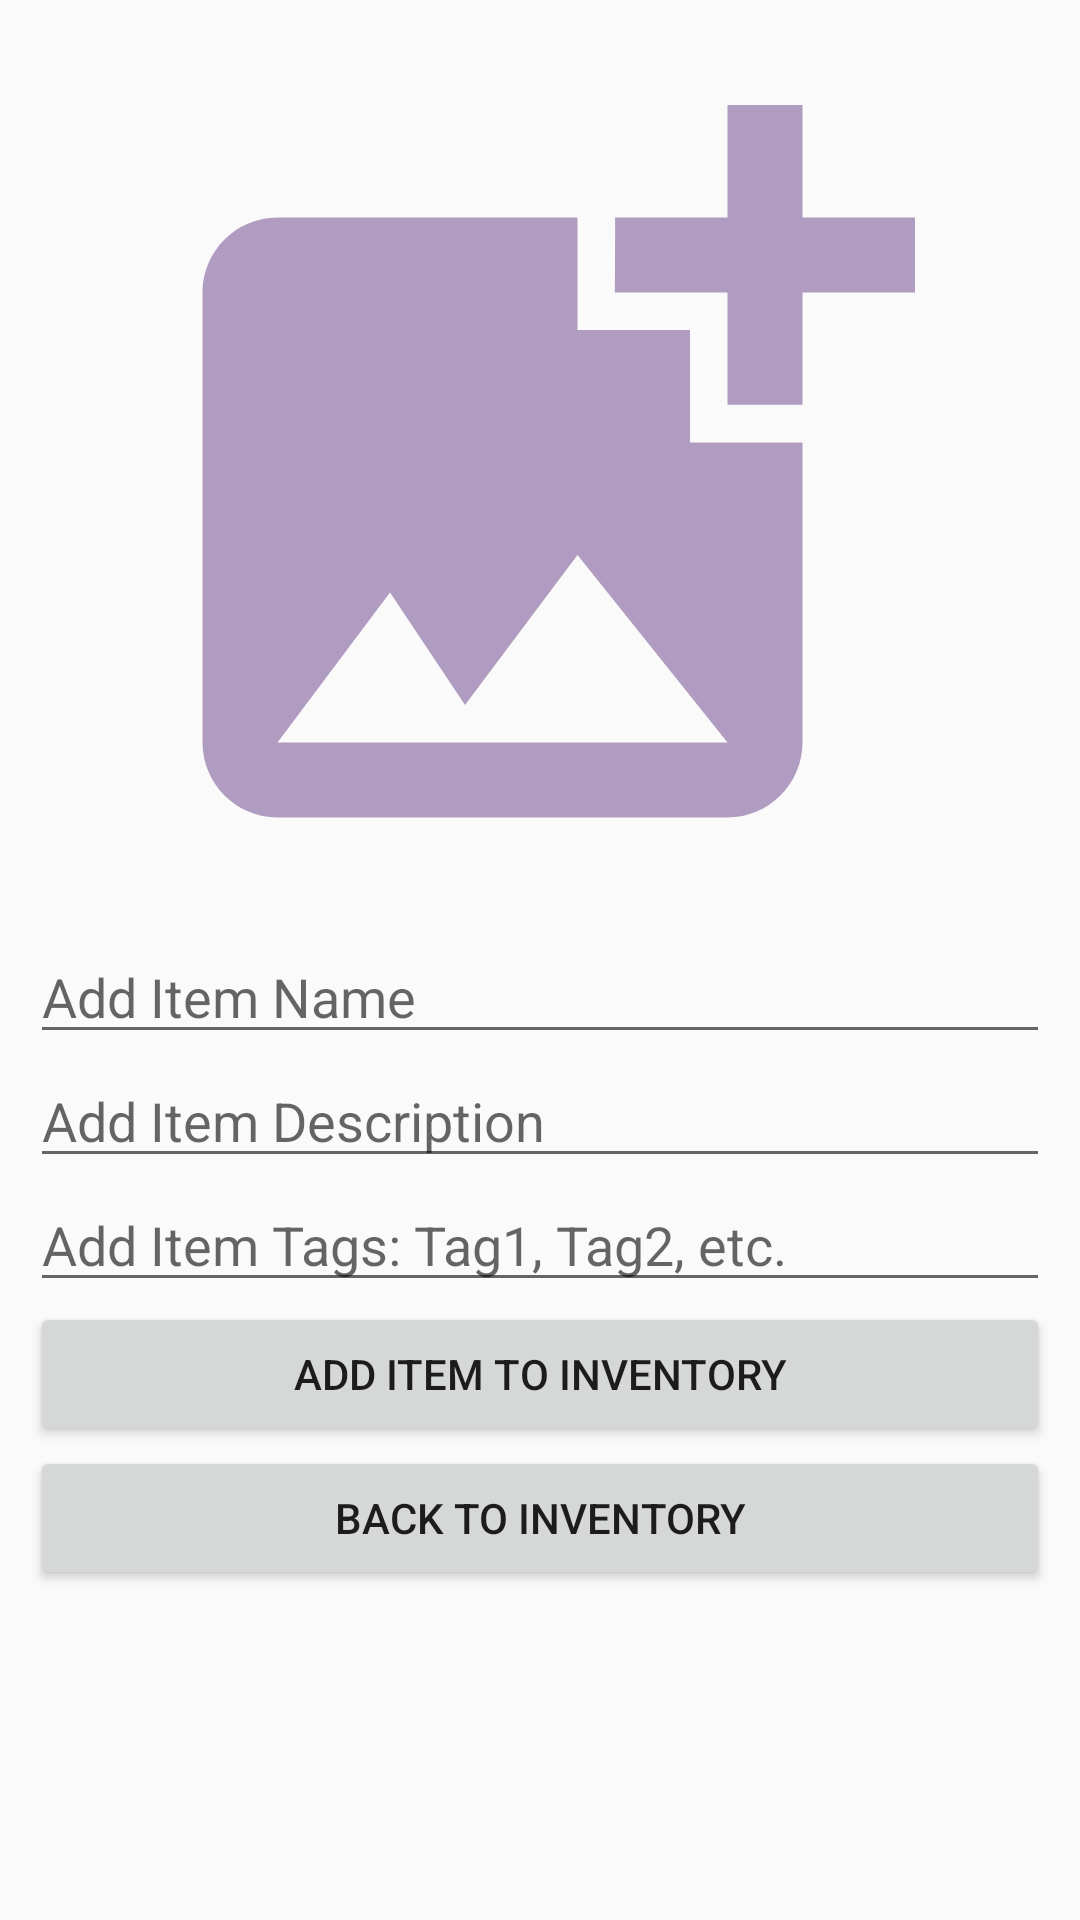

This screen was rendered from an Android layout file. Write that file and the resources it references.
<!-- AndroidManifest.xml: application theme Theme.XChangeBarter -->
<!-- res/layout/activity_add_item.xml -->
<?xml version="1.0" encoding="utf-8"?>
<RelativeLayout xmlns:android="http://schemas.android.com/apk/res/android"
    xmlns:app="http://schemas.android.com/apk/res-auto"
    xmlns:tools="http://schemas.android.com/tools"
    android:layout_width="match_parent"
    android:layout_height="match_parent"
    tools:context=".AddItemActivity">

    <ImageView

        android:id="@+id/add_item_image"
        android:layout_width="match_parent"
        android:layout_height="300dp"
        android:src="@drawable/ic_photo"
        android:layout_centerHorizontal="true"
        android:layout_marginTop="10dp"
        />

    <EditText
        android:id="@+id/item_title"
        android:layout_width="match_parent"
        android:layout_height="wrap_content"
        android:hint="Add Item Name"
        android:layout_below="@+id/add_item_image"
        android:layout_marginLeft="10dp"
        android:layout_marginRight="10dp"
        />

    <EditText
        android:id="@+id/item_description"
        android:layout_width="match_parent"
        android:layout_height="wrap_content"
        android:hint="Add Item Description"
        android:layout_below="@+id/item_title"
        android:layout_marginLeft="10dp"
        android:layout_marginRight="10dp"
        />

    <EditText
        android:id="@+id/item_tags"
        android:layout_width="match_parent"
        android:layout_height="wrap_content"
        android:hint="Add Item Tags: Tag1, Tag2, etc."
        android:layout_below="@+id/item_description"
        android:layout_marginLeft="10dp"
        android:layout_marginRight="10dp"
        />

    <Button
        android:id="@+id/add_to_inv_btn"
        android:layout_width="match_parent"
        android:layout_height="wrap_content"
        android:text="Add Item to Inventory"
        android:layout_below="@+id/item_tags"
        android:layout_marginLeft="10dp"
        android:layout_marginRight="10dp"
        />
    <Button
        android:id="@+id/back_to_inv_btn"
        android:layout_width="match_parent"
        android:layout_height="wrap_content"
        android:text="Back to Inventory"
        android:layout_below="@+id/add_to_inv_btn"
        android:layout_marginLeft="10dp"
        android:layout_marginRight="10dp"
        />


    </RelativeLayout>
<!-- resources referenced by this layout -->
<resources>
  <!-- drawable ic_photo (drawable-anydpi) -->
  <vector xmlns:android="http://schemas.android.com/apk/res/android"
      android:width="24dp"
      android:height="24dp"
      android:viewportWidth="24"
      android:viewportHeight="24"
      android:tint="#9D85B1"
      android:alpha="0.8">
    <path
        android:fillColor="@android:color/white"
        android:pathData="M19,7v2.99s-1.99,0.01 -2,0L17,7h-3s0.01,-1.99 0,-2h3L17,2h2v3h3v2h-3zM16,11L16,8h-3L13,5L5,5c-1.1,0 -2,0.9 -2,2v12c0,1.1 0.9,2 2,2h12c1.1,0 2,-0.9 2,-2v-8h-3zM5,19l3,-4 2,3 3,-4 4,5L5,19z"/>
  </vector>
  <style name="Theme.XChangeBarter" parent="Base.Theme.XChangeBarter" />
  <style name="Base.Theme.XChangeBarter" parent="Theme.AppCompat.Light.NoActionBar">
          
          
      </style>
</resources>
